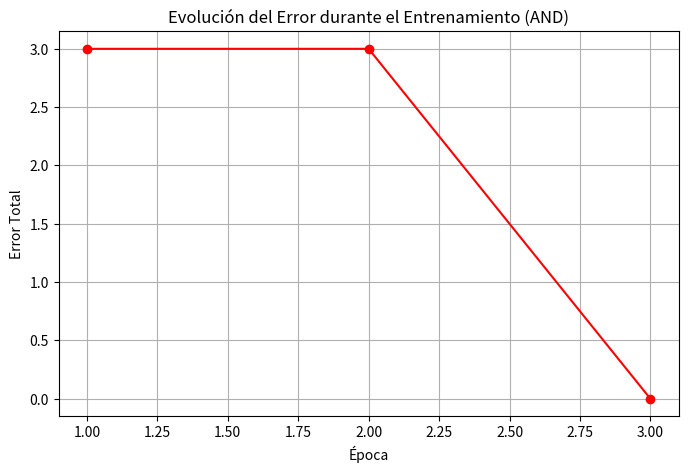

The matplotlib source for this figure:
"""
neurona_and.py
Clase 8: neurona artificial (perceptrón) que aprende la compuerta AND.
Python puro para el entrenamiento; Matplotlib solo para graficar el error.
"""

import matplotlib

matplotlib.use("Agg")  # sin ventanas: funciona dentro de Docker
import matplotlib.pyplot as plt


def escalon(z):
    """Función de activación escalón."""
    return 1 if z >= 0 else 0


def neurona(x1, x2, w1, w2, b):
    """Calcula la salida de la neurona."""
    z = w1 * x1 + w2 * x2 + b
    return escalon(z)


# Datos de entrenamiento (compuerta AND): (x1, x2, y_real)
datos = [
    (0, 0, 0),
    (0, 1, 0),
    (1, 0, 0),
    (1, 1, 1),
]

# Parámetros iniciales (valores bajos para ver cómo evoluciona el error)
w1 = 0.1
w2 = 0.1
b = 0.0
tasa_aprendizaje = 0.1
MAX_EPOCAS = 20

errores_por_epoca = []

print("=" * 60)
print("ENTRENAMIENTO DE UNA NEURONA PARA LA COMPUERTA AND")
print("=" * 60)
print(f"Parámetros iniciales: w1={w1}, w2={w2}, b={b}\n")

for epoca in range(MAX_EPOCAS):
    error_total = 0
    print(f"--- Época {epoca + 1} ---")

    for x1, x2, y_real in datos:
        y_pred = neurona(x1, x2, w1, w2, b)
        error = y_real - y_pred
        error_total += abs(error)

        # Ajuste de pesos y bias
        w1 += tasa_aprendizaje * error * x1
        w2 += tasa_aprendizaje * error * x2
        b += tasa_aprendizaje * error

        print(f"  Entrada: ({x1}, {x2}) | Real: {y_real} | Pred: {y_pred} | Error: {error}")

    errores_por_epoca.append(error_total)
    print(f"  Error total: {error_total}")
    print(f"  Parámetros actuales: w1={w1:.3f}, w2={w2:.3f}, b={b:.3f}\n")

    if error_total == 0:
        print(f"La neurona aprendió en {epoca + 1} épocas.\n")
        break

print("=" * 60)
print("PRUEBA FINAL")
print("=" * 60)
for x1, x2, y_real in datos:
    y_pred = neurona(x1, x2, w1, w2, b)
    estado = "OK" if y_pred == y_real else "X"
    print(f"  {estado} Entrada: ({x1}, {x2}) | Esperado: {y_real} | Predicho: {y_pred}")

# Gráfico de la evolución del error
plt.figure(figsize=(8, 5))
plt.plot(range(1, len(errores_por_epoca) + 1), errores_por_epoca, marker="o", color="red")
plt.title("Evolución del Error durante el Entrenamiento (AND)")
plt.xlabel("Época")
plt.ylabel("Error Total")
plt.grid(True)
plt.savefig("evolucion_error.png", dpi=150)
plt.close()
print("\nGráfico guardado: evolucion_error.png")
